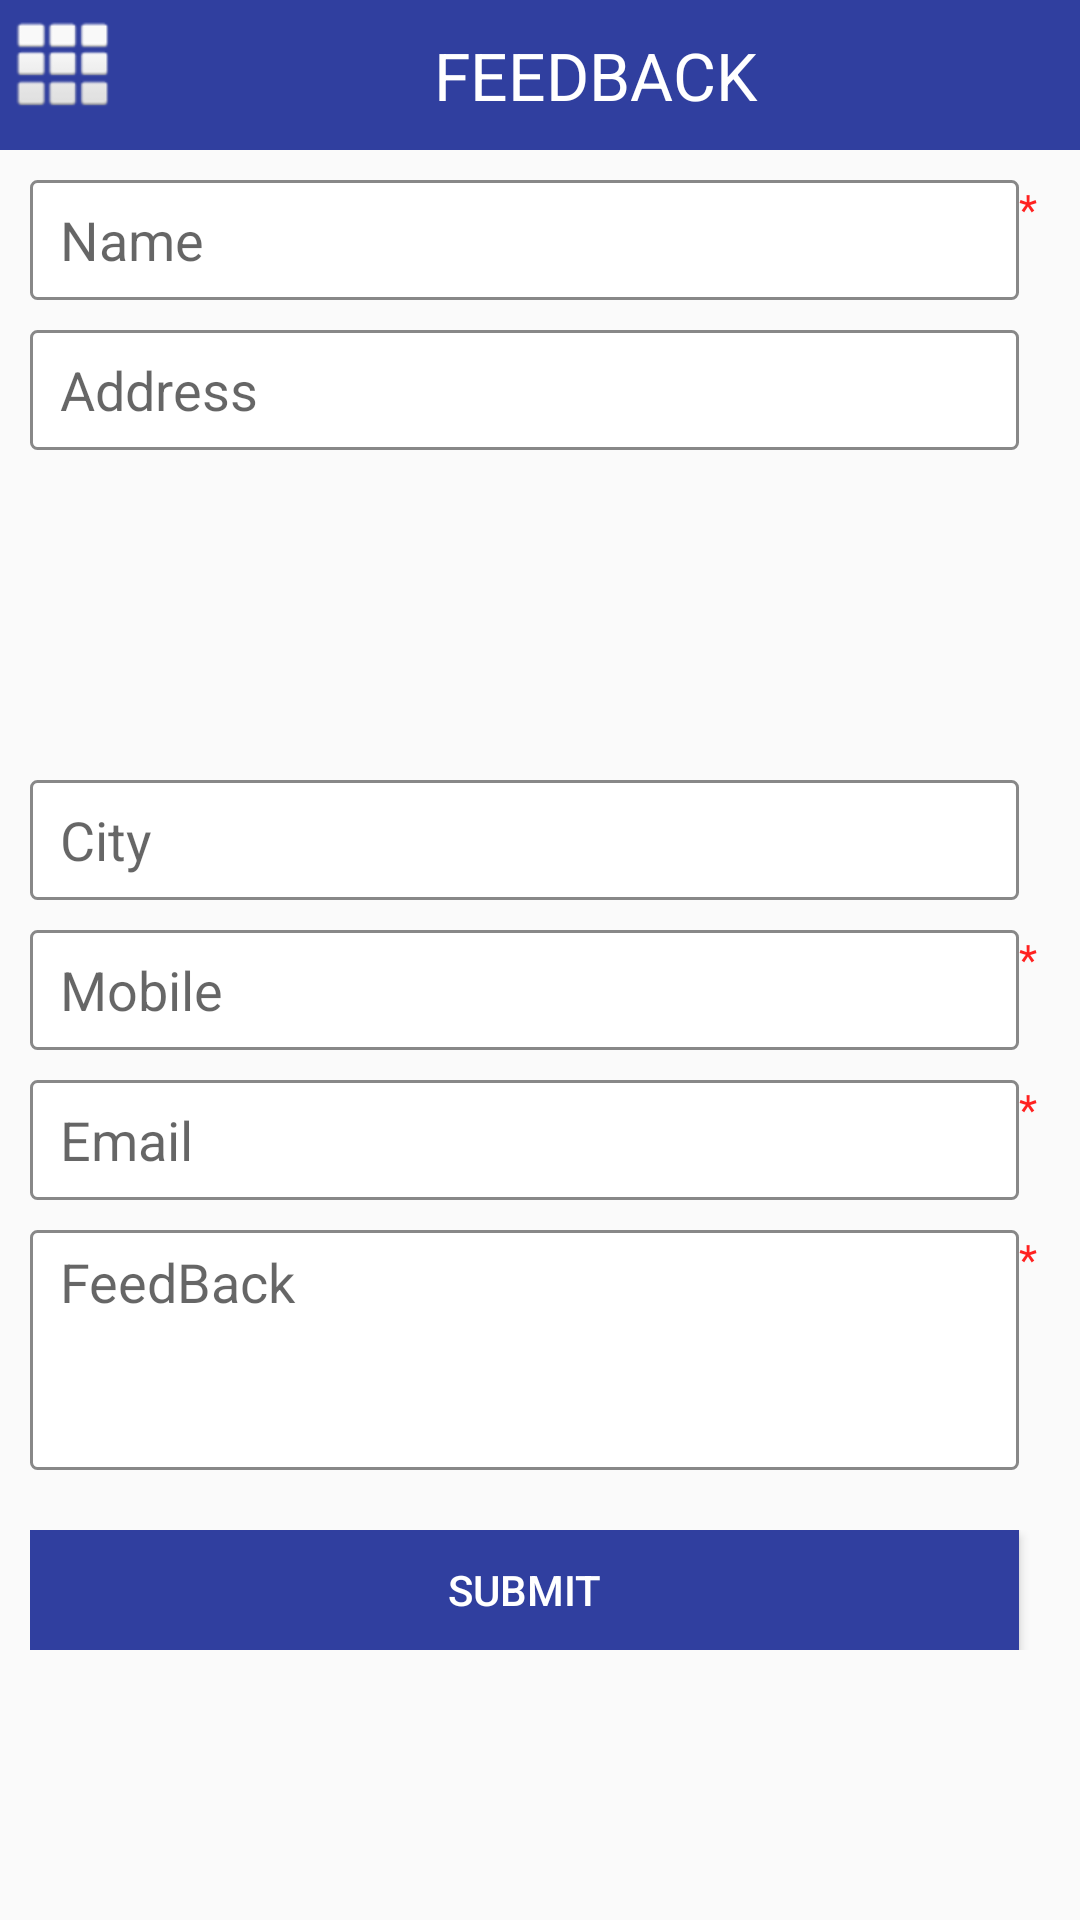

Android layout source for this screen:
<!-- AndroidManifest.xml: application theme MyMaterialTheme -->
<!-- res/layout/feedback_layout.xml -->
<?xml version="1.0" encoding="utf-8"?>
<LinearLayout xmlns:android="http://schemas.android.com/apk/res/android"
    android:layout_width="match_parent"
    android:layout_height="match_parent"
    android:orientation="vertical">


    <LinearLayout
        android:layout_width="match_parent"
        android:layout_height="50dp"
        android:background="#303F9F">

        <ImageView
            android:id="@+id/feedback_backBtn"
            android:layout_width="wrap_content"
            android:layout_height="wrap_content"
            android:padding="5dp"
            android:src="@android:drawable/ic_dialog_dialer" />

        <TextView
            android:layout_width="match_parent"
            android:layout_height="match_parent"
            android:gravity="center"
            android:text="FEEDBACK "
            android:textAppearance="?android:attr/textAppearanceLarge"
            android:textColor="#fff" />
    </LinearLayout>

    <ScrollView
        android:layout_width="match_parent"
        android:layout_height="wrap_content">

        <LinearLayout
            android:layout_width="match_parent"
            android:layout_height="wrap_content"
            android:orientation="vertical"
            android:padding="10dp">

          

            <LinearLayout
                android:layout_width="match_parent"
                android:layout_height="40dp"
                android:weightSum="1">

                <EditText
                    android:id="@+id/feedback_nameEt"
                    android:layout_width="0dp"
                    android:layout_height="match_parent"
                    android:layout_weight="0.97"
                    android:background="@drawable/edit_layout_bg"
                    android:hint="Name"
                    android:inputType="textPersonName"
                    android:paddingLeft="10dp"
                    android:textAppearance="?android:attr/textAppearanceMedium" />

                <TextView
                    android:layout_width="0dp"
                    android:layout_height="match_parent"
                    android:layout_gravity="top"
                    android:layout_weight="0.03"
                    android:text="*"
                    android:textColor="#ff2120" />

            </LinearLayout>

            <LinearLayout
                android:layout_width="match_parent"
                android:layout_height="40dp"
                android:layout_marginTop="10dp"
                android:weightSum="1">

                <EditText
                    android:id="@+id/feedback_addressEt"
                    android:layout_width="0dp"
                    android:layout_height="match_parent"
                    android:layout_weight="0.97"
                    android:background="@drawable/edit_layout_bg"
                    android:ems="10"
                    android:hint="Address"
                    android:inputType="textPostalAddress"
                    android:paddingLeft="10dp"
                    android:textAppearance="?android:attr/textAppearanceMedium" />
            </LinearLayout>

            <LinearLayout
                android:layout_width="match_parent"
                android:layout_height="40dp"
                android:layout_marginTop="10dp"
                android:weightSum="1">

                <Spinner
                    android:id="@+id/feedback_countrySpin"
                    android:layout_width="0dp"
                    android:layout_height="match_parent"
                    android:layout_weight="0.97"
                    android:background="@drawable/spinner_bg" />
            </LinearLayout>

            <LinearLayout
                android:layout_width="match_parent"
                android:layout_height="40dp"
                android:layout_marginTop="10dp"
                android:weightSum="1">

                <Spinner
                    android:id="@+id/feedback_stateSpin"
                    android:layout_width="0dp"
                    android:layout_height="match_parent"
                    android:layout_weight="0.97"
                    android:background="@drawable/spinner_bg" />
            </LinearLayout>

            <LinearLayout
                android:layout_width="match_parent"
                android:layout_height="40dp"
                android:layout_marginTop="10dp"
                android:weightSum="1">

                <EditText
                    android:id="@+id/feedback_cityEt"
                    android:layout_width="0dp"
                    android:layout_height="match_parent"
                    android:layout_weight="0.97"
                    android:background="@drawable/edit_layout_bg"
                    android:hint="City"
                    android:paddingLeft="10dp"
                    android:textAppearance="?android:attr/textAppearanceMedium" />
            </LinearLayout>

            <LinearLayout
                android:layout_width="match_parent"
                android:layout_height="40dp"
                android:layout_marginTop="10dp"
                android:weightSum="1">

                <EditText
                    android:id="@+id/feedback_mobileEt"
                    android:layout_width="0dp"
                    android:layout_height="40dp"
                    android:layout_weight="0.97"
                    android:background="@drawable/edit_layout_bg"
                    android:ems="10"
                    android:hint="Mobile"
                    android:inputType="phone"
                    android:paddingLeft="10dp"
                    android:textAppearance="?android:attr/textAppearanceMedium" />

                <TextView
                    android:layout_width="0dp"
                    android:layout_height="match_parent"
                    android:layout_gravity="top"
                    android:layout_weight="0.03"
                    android:text="*"
                    android:textColor="#ff2120" />

            </LinearLayout>

            <LinearLayout
                android:layout_width="match_parent"
                android:layout_height="40dp"
                android:layout_marginTop="10dp"
                android:weightSum="1">

                <EditText
                    android:id="@+id/feedback_emailEt"
                    android:layout_width="0dp"
                    android:layout_height="40dp"
                    android:layout_weight="0.97"
                    android:background="@drawable/edit_layout_bg"
                    android:ems="10"
                    android:hint="Email"
                    android:inputType="textEmailAddress"
                    android:paddingLeft="10dp"
                    android:textAppearance="?android:attr/textAppearanceMedium" />

                <TextView
                    android:layout_width="0dp"
                    android:layout_height="match_parent"
                    android:layout_gravity="top"
                    android:layout_weight="0.03"
                    android:text="*"
                    android:textColor="#ff2120" />

            </LinearLayout>

            <LinearLayout
                android:layout_width="match_parent"
                android:layout_height="wrap_content"
                android:layout_marginTop="10dp"
                android:weightSum="1">

                <EditText
                    android:id="@+id/feedback_feedbackEt"
                    android:layout_width="0dp"
                    android:layout_height="80dp"
                    android:layout_weight="0.97"
                    android:background="@drawable/edit_layout_bg"
                    android:ems="10"
                    android:gravity="top"
                    android:hint="FeedBack"
                    android:inputType="textMultiLine"
                    android:paddingLeft="10dp"
                    android:paddingTop="5dp"
                    android:textAppearance="?android:attr/textAppearanceMedium" />

                <TextView
                    android:layout_width="0dp"
                    android:layout_height="match_parent"
                    android:layout_gravity="top"
                    android:layout_weight="0.03"
                    android:text="*"
                    android:textColor="#ff2120" />

            </LinearLayout>

            <LinearLayout
                android:layout_width="match_parent"
                android:layout_height="40dp"
                android:layout_marginTop="20dp"
                android:weightSum="1">

                <Button
                    android:id="@+id/feedback_submitBtn"
                    android:layout_width="0dp"
                    android:layout_height="match_parent"
                    android:layout_weight="0.97"
                    android:background="#303F9F"
                    android:text="SUBMIT"
                    android:textColor="#fff" />
            </LinearLayout>

        </LinearLayout>

    </ScrollView>
</LinearLayout>
<!-- resources referenced by this layout -->
<resources>
  <!-- drawable edit_layout_bg (drawable) -->
  <?xml version="1.0" encoding="utf-8"?>
  <shape xmlns:android="http://schemas.android.com/apk/res/android">
      <solid android:color="#ffffff"/>
      <stroke android:width="1dip" />
      <corners android:radius="2dip"/>
      <padding android:left="0dip" android:top="0dip" android:right="0dip" android:bottom="0dip" />
      <stroke android:width="1dip" android:color="#888888" />
  </shape>
  <!-- drawable spinner_bg (drawable) -->
  <?xml version="1.0" encoding="utf-8"?>
  <selector xmlns:android="http://schemas.android.com/apk/res/android">
  
      <item><layer-list>
          <item><shape>
              <solid android:color="#ffffff"/>
  
              <stroke android:width="1dip" />
              <corners android:radius="2dip"/>
              <padding android:left="0dip" android:top="0dip" android:right="0dip" android:bottom="0dip" />
              <stroke android:width="1dip" android:color="#000000" />
          </shape></item>
          <item ><bitmap android:gravity="right|end" android:src="@drawable/down2" />   // you can use any other image here, instead of default_holo_dark_am
          </item>
      </layer-list></item>
  
  </selector>
  <style name="MyMaterialTheme" parent="MyMaterialTheme.Base">
      </style>
  <style name="MyMaterialTheme.Base" parent="Theme.AppCompat.Light.DarkActionBar">
          <item name="windowNoTitle">true</item>
          <item name="windowActionBar">false</item>
          <item name="colorPrimary">@color/colorPrimary</item>
          <item name="colorPrimaryDark">@color/colorPrimaryDark</item>
          <item name="colorAccent">#f5f7ff</item>
      </style>
  <color name="colorPrimary">#303F9F</color>
  <color name="colorPrimaryDark">#303F9F</color>
</resources>
